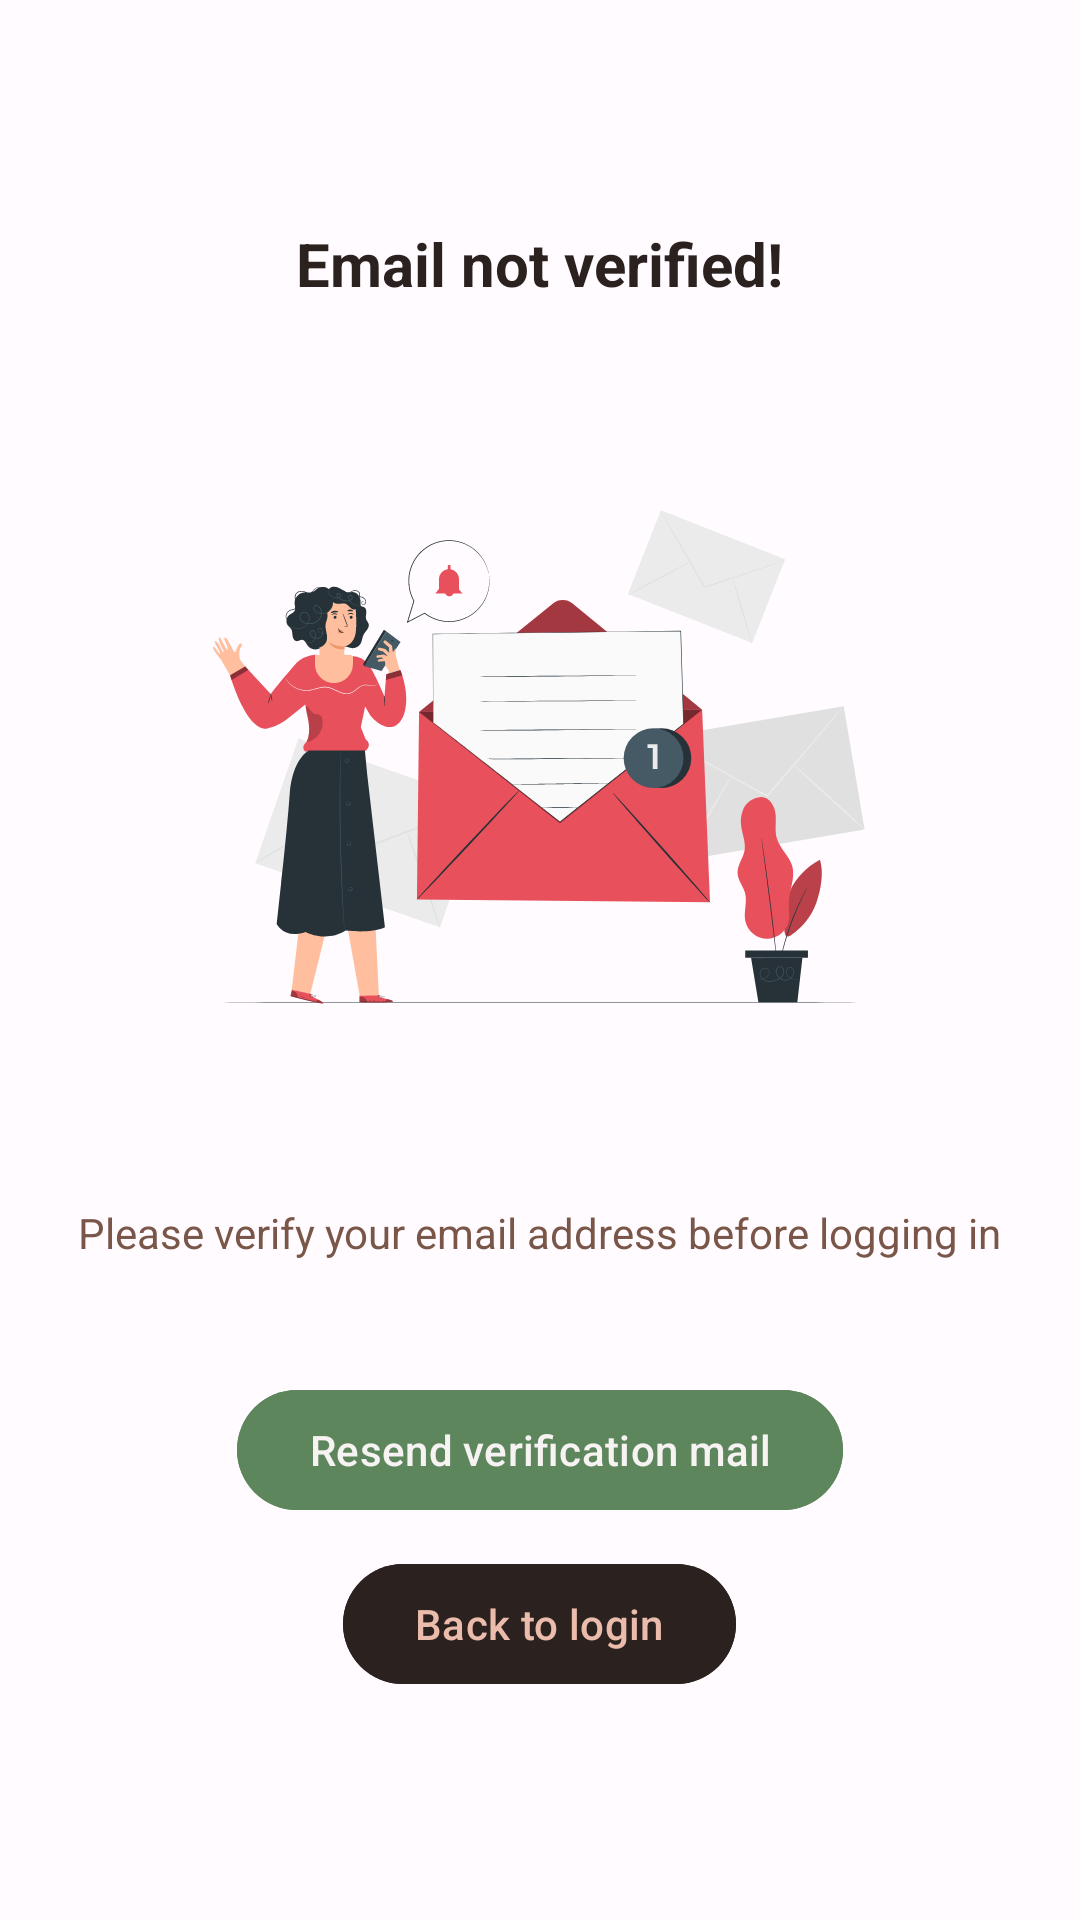

Android layout source for this screen:
<!-- AndroidManifest.xml: application theme Theme.Assignment -->
<!-- res/layout/activity_email_verification.xml -->
<?xml version="1.0" encoding="utf-8"?>
<LinearLayout xmlns:android="http://schemas.android.com/apk/res/android"
    xmlns:app="http://schemas.android.com/apk/res-auto"
    xmlns:tools="http://schemas.android.com/tools"
    android:layout_width="match_parent"
    android:layout_height="match_parent"
    tools:context=".EmailVerificationActivity"
    android:background="@color/layout_background"
    >

    <LinearLayout
        android:layout_width="match_parent"
        android:layout_height="match_parent"
        android:gravity="center"
        android:orientation="vertical"
        >

        <TextView
            android:layout_width="wrap_content"
            android:layout_height="wrap_content"
            android:textSize="20dp"
            android:textStyle="bold"
            android:text="Email not verified!"
            android:textColor="@color/text_color"
            />
      <ImageView
          android:layout_width="300dp"
          android:layout_height="300dp"
          android:src="@drawable/email_verification"
          />

        <TextView
            android:layout_width="wrap_content"
            android:layout_height="wrap_content"
            android:text="Please verify your email address before logging in"
            android:textColor="@color/text_light"
            />

        <TextView
            android:id="@+id/successMessage"
            android:layout_width="wrap_content"
            android:layout_height="wrap_content"
            android:textColor="@color/success"
            android:layout_marginTop="10sp"
            />


        <com.google.android.material.button.MaterialButton
            android:id="@+id/resendId"
            android:layout_width="wrap_content"
            android:layout_height="wrap_content"
            android:text="Resend verification mail"
            android:backgroundTint="@color/button_primary"
            android:layout_marginTop="10sp"
            android:textColor="@color/button_primary_text"
            />

        <com.google.android.material.button.MaterialButton
            android:id="@+id/backLogin"
            android:layout_width="wrap_content"
            android:layout_height="wrap_content"
            android:text="Back to login"
            android:backgroundTint="@color/button_secondary"
            android:textColor="@color/button_secondary_text"
            android:layout_marginTop="10sp"
            />


    </LinearLayout>

</LinearLayout>
<!-- resources referenced by this layout -->
<resources>
  <color name="button_primary">#5d865d</color>
  <color name="button_primary_text">#f7f3f2</color>
  <color name="button_secondary">#2b2220</color>
  <color name="button_secondary_text">#ebbcac</color>
  <color name="layout_background">#fffbff</color>
  <color name="success">#4BB543</color>
  <color name="text_color">#2b2220</color>
  <color name="text_light">#7a5649</color>
  <!-- drawable email_verification: vector/xml drawable (drawable, 46692 chars, omitted) -->
  <style name="Theme.Assignment" parent="Base.Theme.Assignment" />
  <style name="Base.Theme.Assignment" parent="Theme.Material3.Light.NoActionBar">
          <item name="android:forceDarkAllowed" tools:targetApi="q">false</item>
          
          <item name="colorPrimary">@color/button_primary</item>
          
      </style>
</resources>
